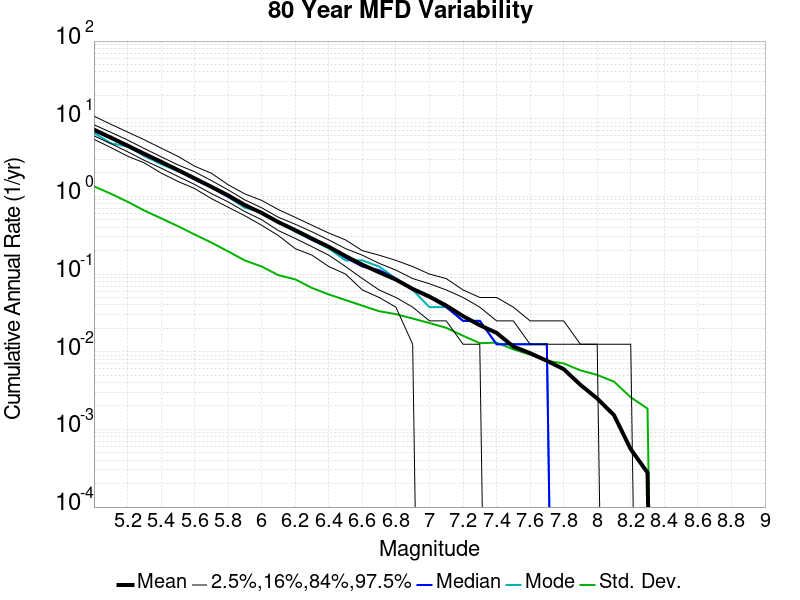

Data behind this chart, as committed beside it:
Magnitude, Mean, Median, Mode, Std. Dev., 2.5 %-ile, 16 %-ile, 84 %-ile, 97.5 %-ile
5.0, 7.238, 6.975, 6.6, 1.348, 5.438, 6.025, 8.363, 10.8
5.1, 5.727, 5.562, 4.838, 1.085, 4.263, 4.787, 6.7, 8.5
5.2, 4.507, 4.388, 4.388, 0.8541, 3.3, 3.763, 5.325, 6.75
5.3, 3.539, 3.425, 3.312, 0.6582, 2.7, 2.913, 4.138, 5.362
5.4, 2.792, 2.712, 2.6, 0.5227, 2.0, 2.312, 3.237, 4.188
5.5, 2.188, 2.163, 2.112, 0.4144, 1.562, 1.812, 2.55, 3.288
5.6, 1.707, 1.65, 1.738, 0.3237, 1.262, 1.425, 2.075, 2.45
5.7, 1.33, 1.3, 1.337, 0.2543, 0.9375, 1.087, 1.6, 1.988
5.8, 1.03, 0.9875, 0.9875, 0.1958, 0.725, 0.85, 1.212, 1.413
5.9, 0.7729, 0.75, 0.7125, 0.1495, 0.5625, 0.6375, 0.9, 1.075
6.0, 0.6118, 0.6125, 0.625, 0.125, 0.425, 0.5, 0.7125, 0.8875
6.1, 0.4656, 0.4625, 0.475, 0.09672, 0.3125, 0.3625, 0.5375, 0.675
6.2, 0.3672, 0.3625, 0.35, 0.08539, 0.2125, 0.2875, 0.4375, 0.5375
6.3, 0.2861, 0.275, 0.275, 0.06624, 0.175, 0.225, 0.35, 0.425
6.4, 0.2244, 0.225, 0.2125, 0.05466, 0.125, 0.175, 0.275, 0.3375
6.5, 0.1704, 0.1625, 0.15, 0.04626, 0.1, 0.125, 0.2125, 0.275
6.6, 0.1318, 0.125, 0.15, 0.03918, 0.0625, 0.0875, 0.175, 0.2
6.7, 0.1054, 0.1125, 0.125, 0.03326, 0.05, 0.0625, 0.1375, 0.175
6.8, 0.08486, 0.0875, 0.0875, 0.03047, 0.0375, 0.05, 0.1125, 0.15
6.9, 0.06444, 0.0625, 0.0625, 0.02676, 0.0125, 0.0375, 0.0875, 0.125
7.0, 0.05125, 0.05, 0.0375, 0.02341, 0.0, 0.025, 0.075, 0.1
7.1, 0.03931, 0.0375, 0.0375, 0.02032, 0.0, 0.025, 0.0625, 0.0875
7.2, 0.02875, 0.025, 0.025, 0.01606, 0.0, 0.0125, 0.05, 0.0625
7.3, 0.02194, 0.025, 0.025, 0.01289, 0.0, 0.0125, 0.0375, 0.05
7.4, 0.0175, 0.0125, 0.0125, 0.01309, 0.0, 0.0, 0.025, 0.05
7.5, 0.01167, 0.0125, 0.0125, 0.01073, 0.0, 0.0, 0.025, 0.0375
7.6, 0.009583, 0.0125, 0.0125, 0.009189, 0.0, 0.0, 0.0125, 0.025
7.7, 0.007639, 0.0125, 0.0125, 0.007656, 0.0, 0.0, 0.0125, 0.025
7.8, 0.005972, 0.0, 0.0, 0.007068, 0.0, 0.0, 0.0125, 0.025
7.9, 0.00375, 0.0, 0.0, 0.00576, 0.0, 0.0, 0.0125, 0.0125
8.0, 0.0025, 0.0, 0.0, 0.005028, 0.0, 0.0, 0.0125, 0.0125
8.1, 0.001528, 0.0, 0.0, 0.004117, 0.0, 0.0, 0.0, 0.0125
8.2, 5.5555557E-4, 0.0, 0.0, 0.00259, 0.0, 0.0, 0.0, 0.0125
8.3, 2.7777778E-4, 0.0, 0.0, 0.001853, 0.0, 0.0, 0.0, 0.0
8.4, 0.0, 0.0, 0.0, 0.0, 0.0, 0.0, 0.0, 0.0
8.5, 0.0, 0.0, 0.0, 0.0, 0.0, 0.0, 0.0, 0.0
8.6, 0.0, 0.0, 0.0, 0.0, 0.0, 0.0, 0.0, 0.0
8.7, 0.0, 0.0, 0.0, 0.0, 0.0, 0.0, 0.0, 0.0
8.8, 0.0, 0.0, 0.0, 0.0, 0.0, 0.0, 0.0, 0.0
8.9, 0.0, 0.0, 0.0, 0.0, 0.0, 0.0, 0.0, 0.0
9.0, 0.0, 0.0, 0.0, 0.0, 0.0, 0.0, 0.0, 0.0
